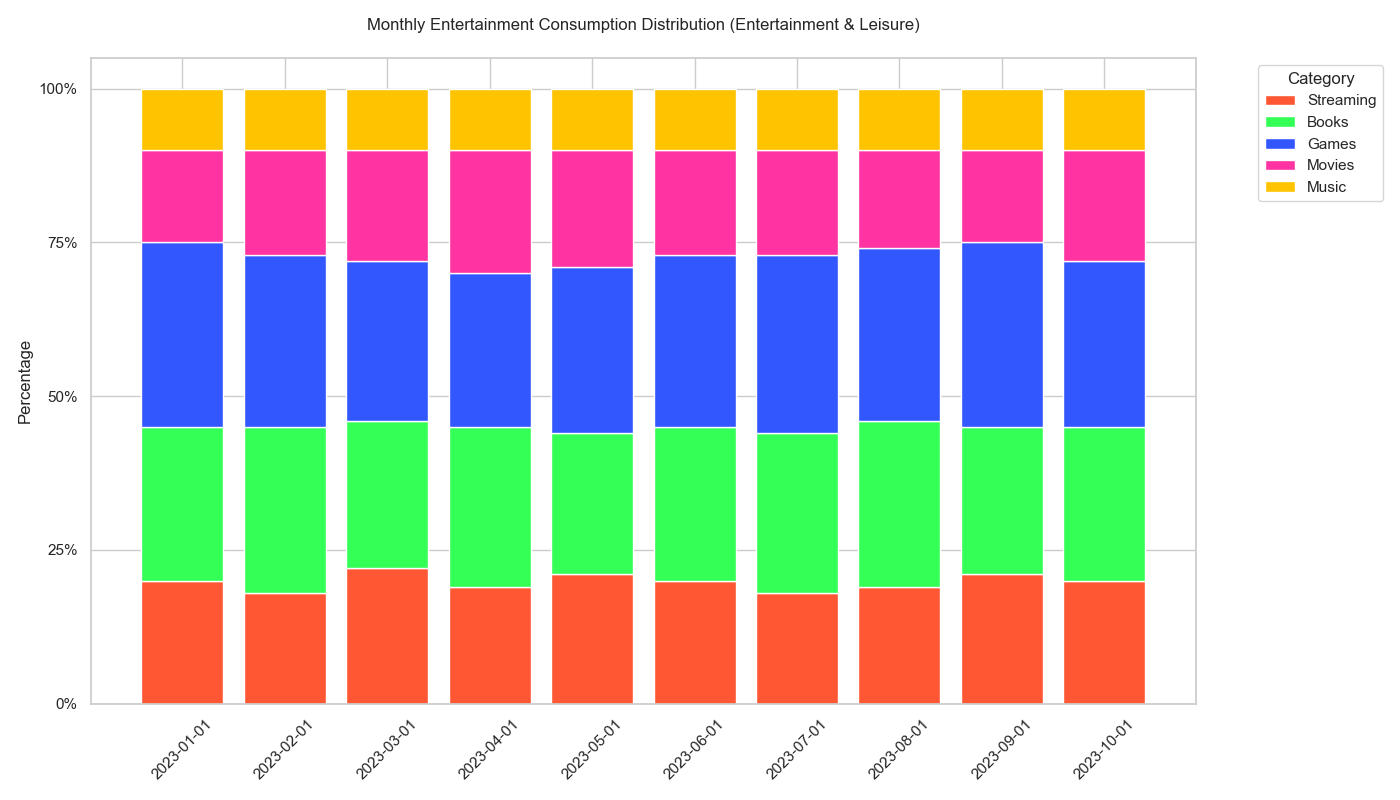

The file beside this chart, header and first rows:
Date, Streaming, Books, Games, Movies, Music
2023-01-01, 20, 25, 30, 15, 10
2023-02-01, 18, 27, 28, 17, 10
2023-03-01, 22, 24, 26, 18, 10
2023-04-01, 19, 26, 25, 20, 10
2023-05-01, 21, 23, 27, 19, 10
2023-06-01, 20, 25, 28, 17, 10
2023-07-01, 18, 26, 29, 17, 10
2023-08-01, 19, 27, 28, 16, 10
2023-09-01, 21, 24, 30, 15, 10
2023-10-01, 20, 25, 27, 18, 10
